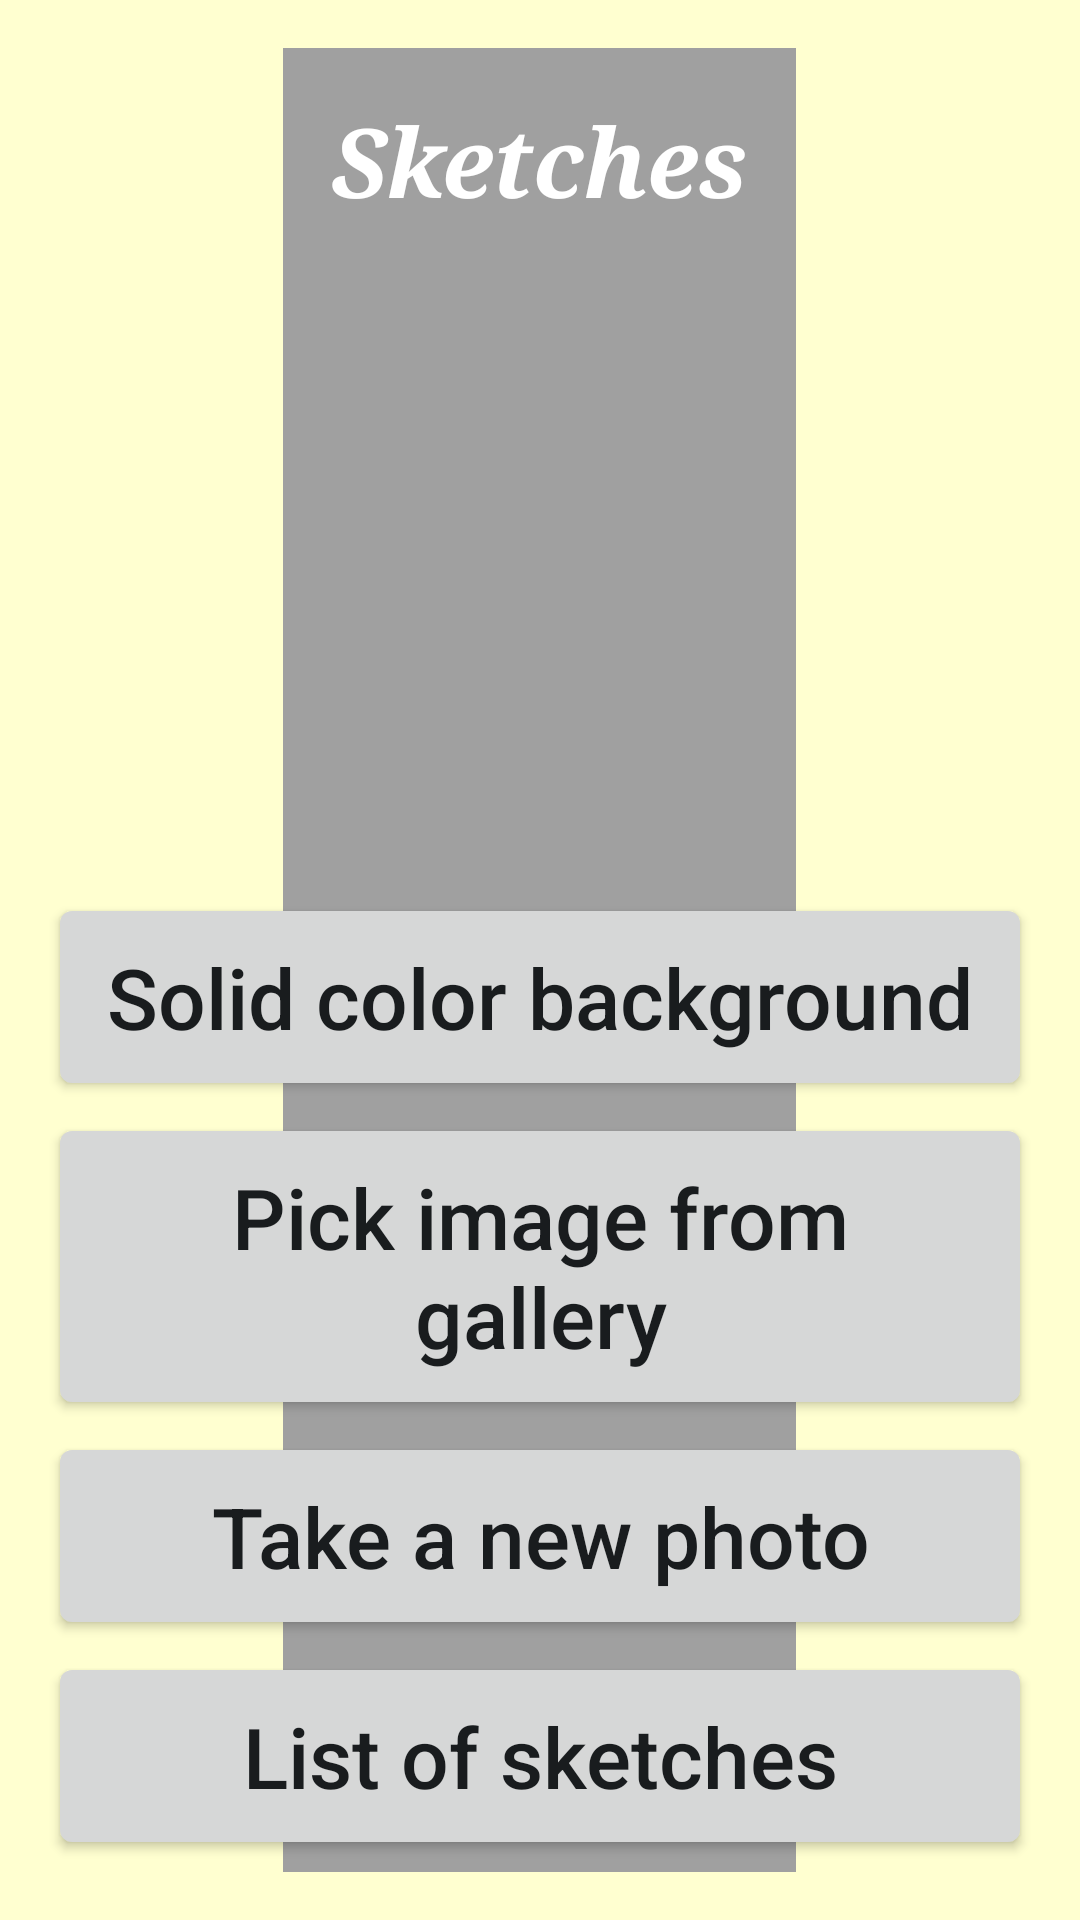

Layout XML and referenced resources for this Android screen:
<!-- AndroidManifest.xml: application theme AppTheme -->
<!-- res/layout/activity_sketches_main.xml -->
<?xml version="1.0" encoding="utf-8"?>
<FrameLayout xmlns:android="http://schemas.android.com/apk/res/android"
    xmlns:app="http://schemas.android.com/apk/res-auto"
    xmlns:tools="http://schemas.android.com/tools"
    android:layout_width="match_parent"
    android:layout_height="match_parent"
    tools:context=".SketchesMainActivity"
    android:background="#ffffd0"
    android:padding="16dp">

    <TextView
        android:background="#a0a0a0"
        android:textColor="#ffffff"
        android:textSize="32sp"
        android:typeface="serif"
        android:textStyle="italic|bold"
        android:padding="16dp"
        android:layout_gravity="center"
        android:layout_width="wrap_content"
        android:layout_height="match_parent"
        android:text="Sketches" />
    <LinearLayout
        android:layout_gravity="bottom"
        android:orientation="vertical"
        android:layout_width="match_parent"
        android:layout_height="wrap_content">
        <Button
            android:layout_width="match_parent"
            android:layout_height="wrap_content"
            android:padding="16dp"
            android:textSize="28dp"
            android:text="Solid color background"
            android:layout_marginBottom="4dp"
            android:onClick="onSolidColor"/>
        <Button
            android:layout_width="match_parent"
            android:layout_height="wrap_content"
            android:padding="16dp"
            android:textSize="28dp"
            android:text="Pick image from gallery"
            android:layout_marginBottom="4dp"
            android:onClick="onFromGallery"/>
        <Button
            android:layout_width="match_parent"
            android:layout_height="wrap_content"
            android:padding="16dp"
            android:textSize="28dp"
            android:text="Take a new photo"
            android:layout_marginBottom="4dp"
            android:onClick="onTakePhoto"/>
        <Button
            android:id="@+id/btnList"
            android:layout_width="match_parent"
            android:layout_height="wrap_content"
            android:padding="16dp"
            android:textSize="28dp"
            android:text="List of sketches"
            android:layout_marginBottom="4dp"
            android:onClick="onList"/>
    </LinearLayout>

</FrameLayout>
<!-- resources referenced by this layout -->
<resources>
  <style name="AppTheme" parent="android:Theme.DeviceDefault.Light.DarkActionBar">
          
          <item name="android:textAllCaps">false</item>
      </style>
</resources>
